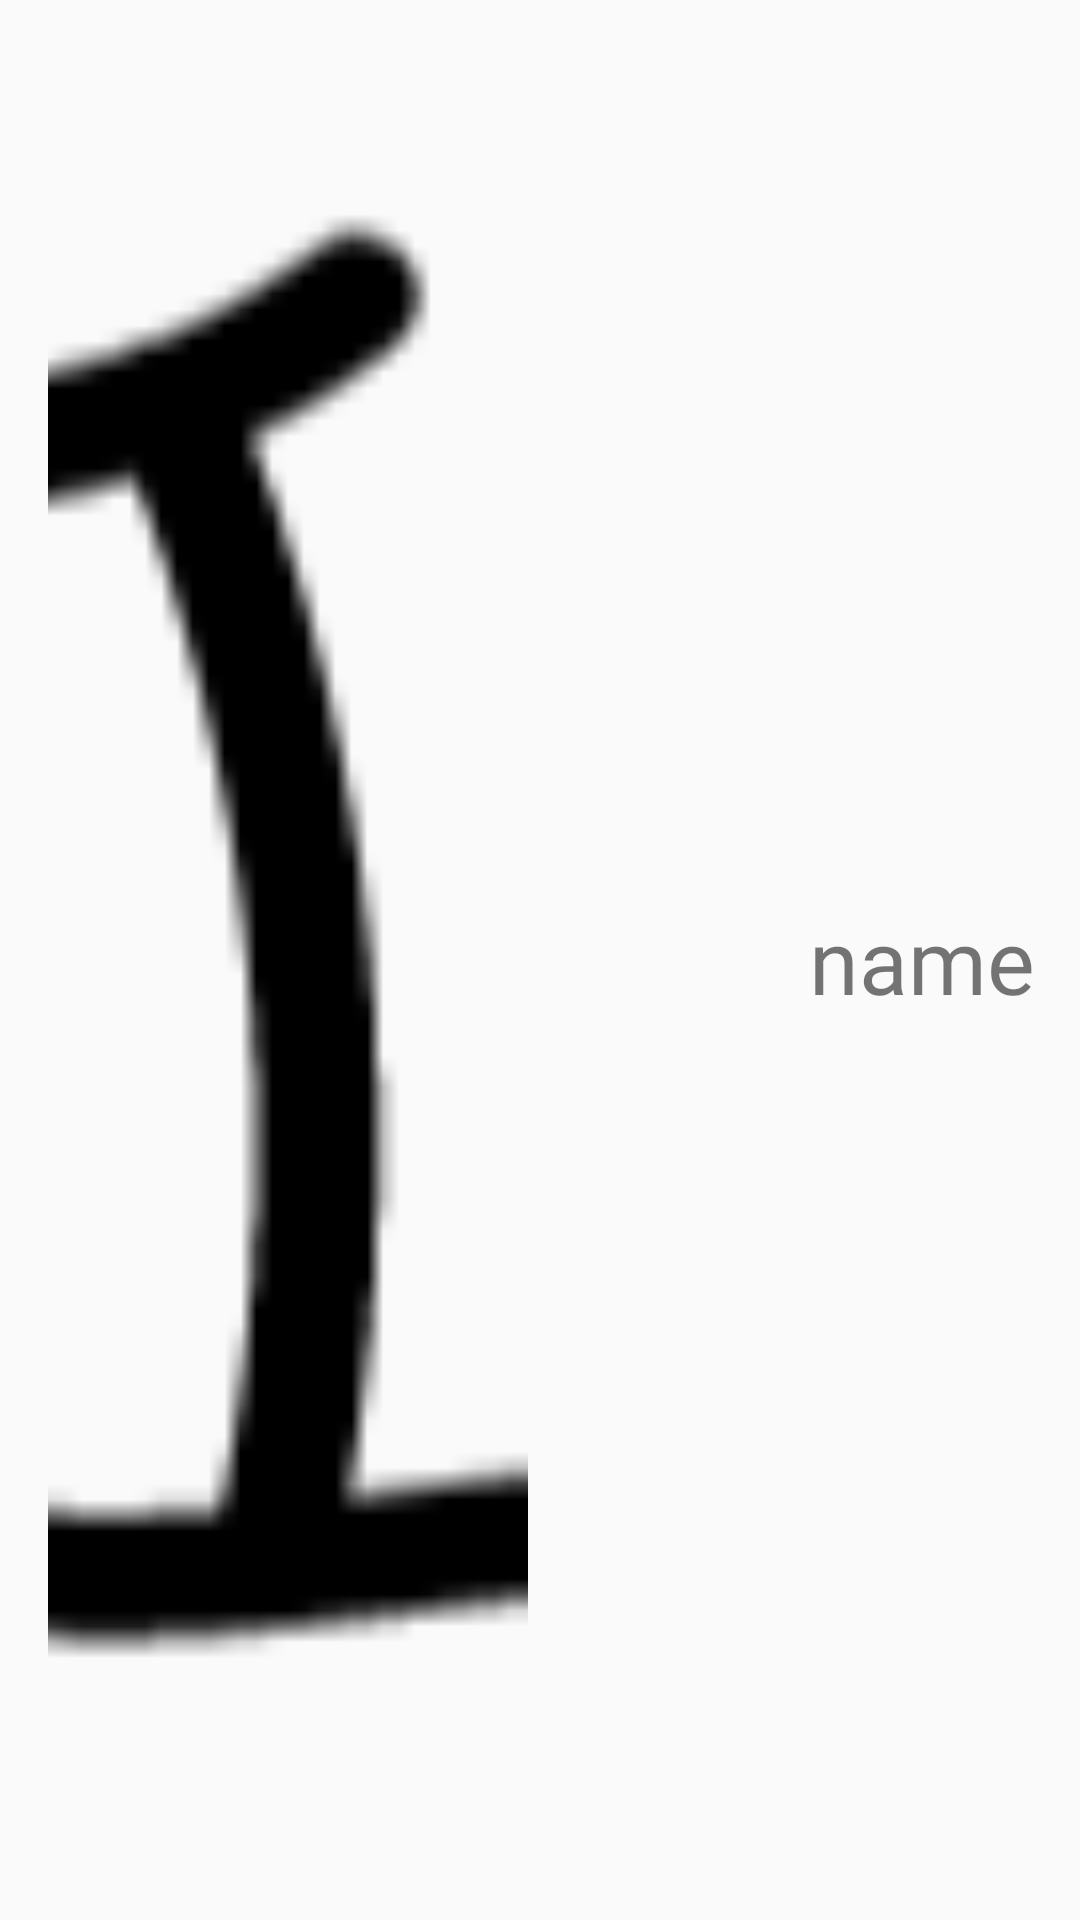

Write the Android layout XML for this screen, with the resource values it uses.
<!-- AndroidManifest.xml: application theme AppTheme -->
<!-- res/layout/toolbar_layout.xml -->
<?xml version="1.0" encoding="utf-8"?>
<androidx.appcompat.widget.Toolbar
    xmlns:android="http://schemas.android.com/apk/res/android"
    xmlns:app="http://schemas.android.com/apk/res-auto"
    android:id="@+id/toolbar"
    android:layout_width="match_parent"
    android:layout_height="?attr/actionBarSize" >
    
    <ImageView
        android:layout_width="160dp"
        android:layout_height="match_parent"
        android:src="@drawable/logo_large"
        android:layout_gravity="left"
        android:scaleType="centerCrop" />
    <TextView
        android:id="@+id/textView_toolbar_title"
        android:layout_width="wrap_content"
        android:layout_height="wrap_content"
        android:layout_gravity="right"
        android:layout_marginStart="48dp"
        android:text="name"
        android:layout_marginEnd="15sp"
        android:fontFamily="@font/toolbar"
        android:textSize="30sp"
     />
</androidx.appcompat.widget.Toolbar>
<!-- resources referenced by this layout -->
<resources>
  <!-- drawable logo_large: png bitmap (drawable-v24, 7774 bytes) -->
  <style name="AppTheme" parent="Theme.AppCompat.Light.NoActionBar">
          ...
      </style>
</resources>
